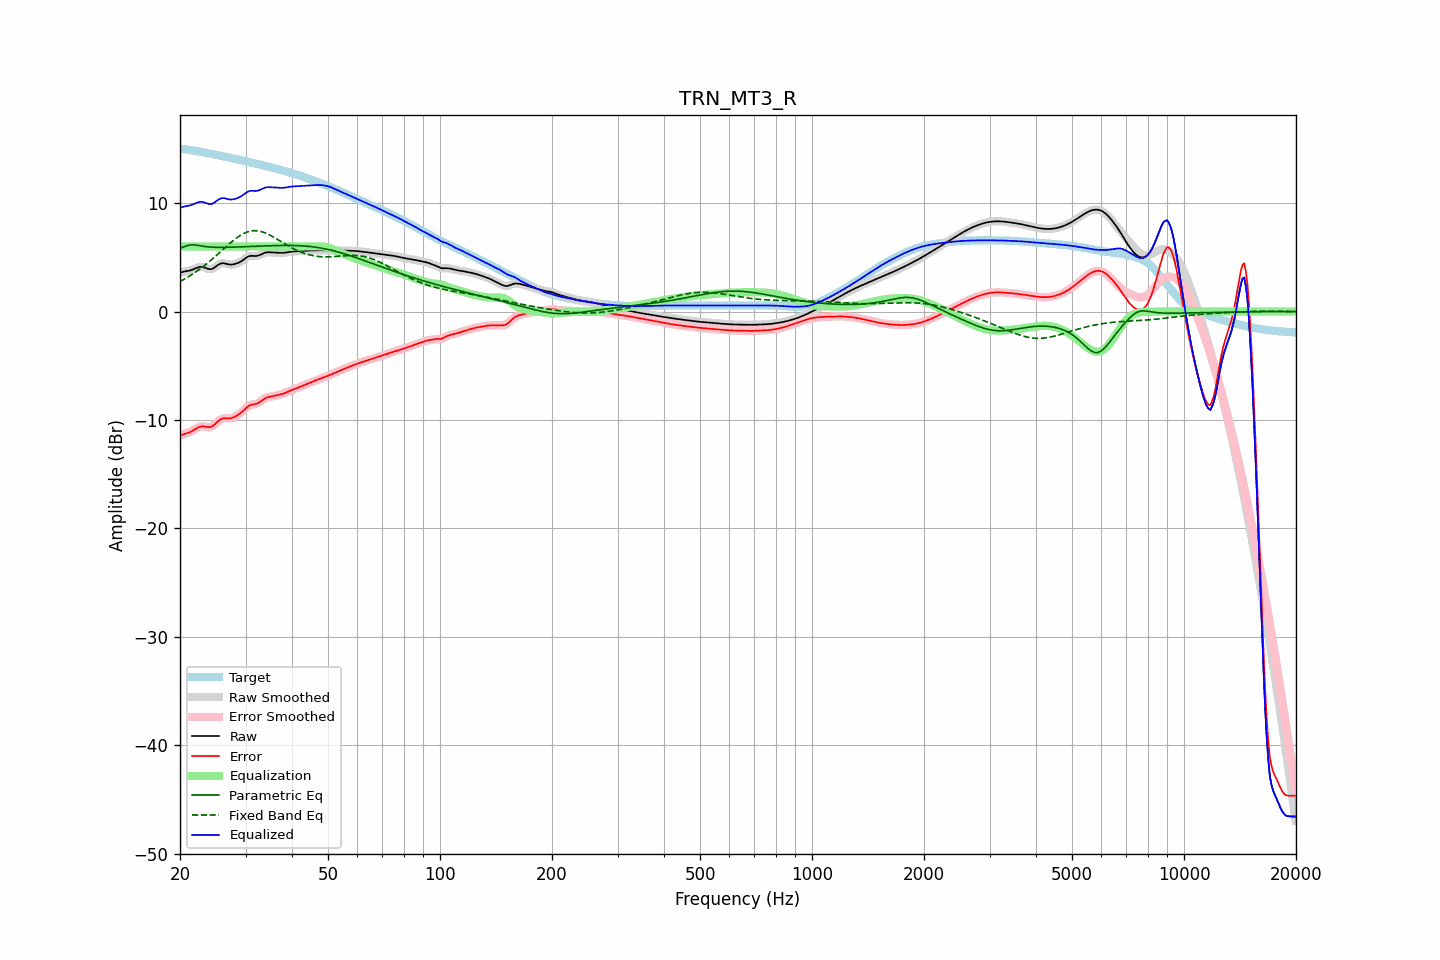

Data behind this chart, as committed beside it:
frequency, raw, error, smoothed, error_smoothed, equalization, parametric_eq, fixed_band_eq, equalized_raw, equalized_smoothed, target
20.00, 3.57, -11.44, 3.57, -11.44, 6.00, 5.84, 2.77, 9.57, 9.57, 15.01
20.20, 3.62, -11.38, 3.62, -11.38, 6.00, 5.89, 2.85, 9.62, 9.62, 15.00
20.40, 3.66, -11.33, 3.66, -11.33, 6.00, 5.95, 2.93, 9.66, 9.66, 14.99
20.61, 3.70, -11.28, 3.69, -11.28, 6.00, 6.00, 3.01, 9.70, 9.69, 14.98
20.81, 3.72, -11.24, 3.72, -11.24, 6.00, 6.05, 3.10, 9.72, 9.72, 14.96
21.02, 3.75, -11.19, 3.75, -11.19, 6.00, 6.09, 3.19, 9.75, 9.75, 14.93
21.23, 3.78, -11.13, 3.78, -11.13, 6.00, 6.13, 3.27, 9.78, 9.78, 14.91
21.44, 3.82, -11.06, 3.82, -11.06, 6.00, 6.14, 3.37, 9.82, 9.82, 14.88
21.66, 3.88, -10.98, 3.88, -10.98, 6.00, 6.15, 3.46, 9.88, 9.88, 14.86
21.87, 3.94, -10.90, 3.94, -10.89, 6.00, 6.14, 3.56, 9.94, 9.94, 14.83
22.09, 4.00, -10.81, 4.00, -10.81, 6.00, 6.13, 3.66, 10.00, 10.00, 14.81
22.31, 4.06, -10.72, 4.05, -10.72, 6.00, 6.10, 3.77, 10.06, 10.05, 14.78
22.54, 4.10, -10.65, 4.10, -10.65, 6.00, 6.08, 3.88, 10.10, 10.10, 14.75
22.76, 4.12, -10.61, 4.11, -10.61, 6.00, 6.05, 3.99, 10.12, 10.11, 14.72
22.99, 4.11, -10.59, 4.10, -10.59, 6.00, 6.02, 4.10, 10.11, 10.10, 14.70
23.22, 4.06, -10.60, 4.06, -10.60, 6.00, 6.00, 4.21, 10.06, 10.06, 14.67
23.45, 4.01, -10.63, 4.01, -10.63, 6.00, 5.98, 4.33, 10.01, 10.01, 14.64
23.69, 3.96, -10.66, 3.95, -10.66, 6.00, 5.97, 4.45, 9.96, 9.95, 14.61
23.92, 3.91, -10.67, 3.92, -10.67, 6.00, 5.95, 4.57, 9.91, 9.92, 14.58
24.16, 3.90, -10.65, 3.91, -10.65, 6.00, 5.94, 4.70, 9.90, 9.91, 14.55
24.40, 3.94, -10.59, 3.94, -10.59, 6.00, 5.93, 4.82, 9.94, 9.94, 14.53
24.65, 4.01, -10.49, 4.01, -10.49, 6.00, 5.93, 4.95, 10.01, 10.01, 14.50
24.89, 4.11, -10.36, 4.11, -10.35, 6.00, 5.92, 5.08, 10.11, 10.11, 14.47
25.14, 4.22, -10.21, 4.22, -10.21, 6.00, 5.92, 5.22, 10.22, 10.22, 14.44
25.39, 4.33, -10.07, 4.33, -10.08, 6.00, 5.92, 5.35, 10.33, 10.33, 14.41
25.65, 4.40, -9.97, 4.40, -9.97, 6.00, 5.92, 5.48, 10.40, 10.40, 14.38
25.91, 4.45, -9.90, 4.44, -9.90, 6.00, 5.92, 5.62, 10.45, 10.44, 14.34
26.16, 4.45, -9.86, 4.45, -9.86, 6.00, 5.92, 5.75, 10.45, 10.45, 14.31
26.43, 4.43, -9.85, 4.43, -9.85, 6.00, 5.92, 5.89, 10.43, 10.43, 14.28
26.69, 4.39, -9.86, 4.39, -9.86, 6.00, 5.92, 6.02, 10.39, 10.39, 14.25
26.96, 4.35, -9.87, 4.35, -9.86, 6.00, 5.92, 6.15, 10.35, 10.35, 14.22
27.23, 4.33, -9.86, 4.33, -9.86, 6.00, 5.93, 6.28, 10.33, 10.33, 14.19
27.50, 4.33, -9.83, 4.33, -9.83, 6.00, 5.93, 6.41, 10.33, 10.33, 14.15
27.77, 4.35, -9.78, 4.34, -9.78, 6.00, 5.94, 6.53, 10.35, 10.34, 14.12
28.05, 4.38, -9.71, 4.38, -9.71, 6.00, 5.94, 6.65, 10.38, 10.38, 14.09
28.33, 4.42, -9.63, 4.42, -9.64, 6.00, 5.95, 6.76, 10.42, 10.42, 14.06
28.62, 4.48, -9.55, 4.48, -9.55, 6.00, 5.95, 6.87, 10.48, 10.48, 14.02
28.90, 4.54, -9.45, 4.54, -9.45, 6.00, 5.96, 6.97, 10.54, 10.54, 13.99
29.19, 4.63, -9.33, 4.63, -9.33, 6.00, 5.96, 7.06, 10.63, 10.63, 13.95
29.48, 4.72, -9.20, 4.72, -9.20, 6.00, 5.97, 7.15, 10.72, 10.72, 13.92
29.78, 4.83, -9.06, 4.83, -9.06, 6.00, 5.97, 7.22, 10.83, 10.83, 13.89
30.08, 4.94, -8.92, 4.94, -8.92, 6.00, 5.98, 7.29, 10.94, 10.94, 13.85
30.38, 5.03, -8.78, 5.03, -8.79, 6.00, 5.99, 7.34, 11.03, 11.03, 13.82
30.68, 5.10, -8.68, 5.10, -8.69, 6.00, 5.99, 7.39, 11.10, 11.10, 13.78
30.99, 5.13, -8.62, 5.13, -8.62, 6.00, 6.00, 7.42, 11.13, 11.13, 13.75
31.30, 5.13, -8.58, 5.13, -8.58, 6.00, 6.00, 7.44, 11.13, 11.13, 13.72
31.61, 5.12, -8.56, 5.12, -8.56, 6.00, 6.01, 7.46, 11.12, 11.12, 13.68
31.93, 5.11, -8.53, 5.12, -8.53, 6.00, 6.02, 7.45, 11.11, 11.12, 13.65
32.24, 5.13, -8.48, 5.14, -8.48, 6.00, 6.02, 7.45, 11.13, 11.14, 13.61
32.57, 5.17, -8.41, 5.17, -8.40, 6.00, 6.03, 7.42, 11.17, 11.17, 13.58
32.89, 5.24, -8.30, 5.24, -8.30, 6.00, 6.03, 7.39, 11.24, 11.24, 13.54
33.22, 5.31, -8.19, 5.31, -8.20, 6.00, 6.04, 7.35, 11.31, 11.31, 13.50
33.55, 5.38, -8.09, 5.38, -8.09, 6.00, 6.04, 7.31, 11.38, 11.38, 13.47
33.89, 5.43, -8.00, 5.43, -8.00, 6.00, 6.05, 7.25, 11.43, 11.43, 13.43
34.23, 5.46, -7.94, 5.46, -7.94, 6.00, 6.06, 7.19, 11.46, 11.46, 13.39
34.57, 5.47, -7.89, 5.46, -7.89, 6.00, 6.06, 7.11, 11.47, 11.46, 13.36
34.92, 5.46, -7.86, 5.46, -7.86, 6.00, 6.07, 7.04, 11.46, 11.46, 13.32
35.27, 5.45, -7.83, 5.45, -7.83, 6.00, 6.07, 6.96, 11.45, 11.45, 13.28
35.62, 5.43, -7.81, 5.43, -7.81, 6.00, 6.07, 6.88, 11.43, 11.43, 13.24
35.97, 5.42, -7.78, 5.42, -7.78, 6.00, 6.08, 6.79, 11.42, 11.42, 13.20
... 635 more rows
